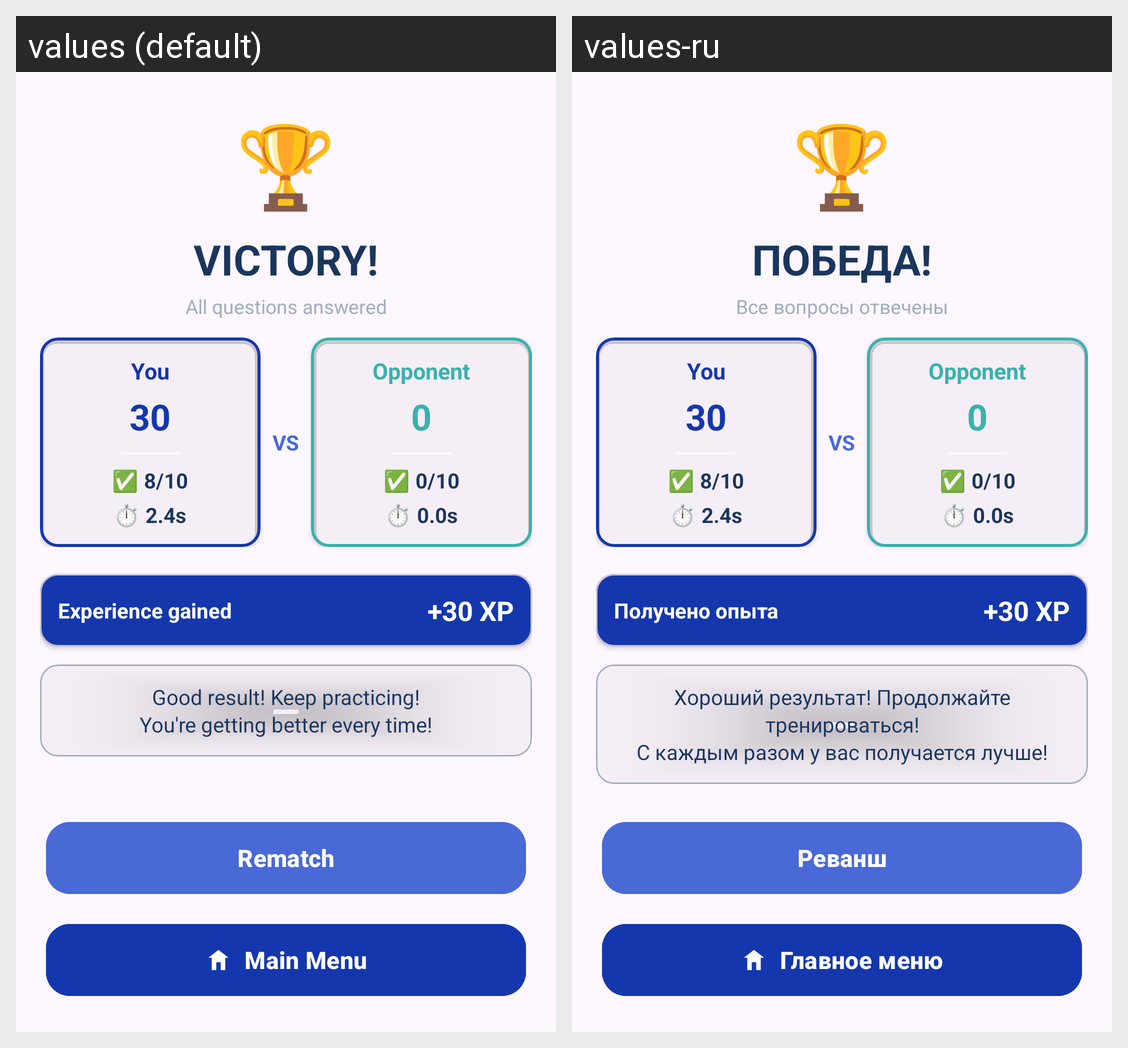

Locale-by-locale string values for the Android screen shown in this grid:
Android screen res/layout/activity_pvp_results.xml rendered under 2 locales, left to right: values (default), values-ru. Device: Nexus 5 (rendered at 1080×1920; each locale shown at half size, 540×960, under a caption strip naming it); theme Theme.GeoQuiz_frontend.
Strings drawn on this screen, with the default value and each locale's value (text and hints the layout hard-codes, and strings that could not be matched under every locale, appear in the picture but are not listed):

victory
  values: VICTORY!
  values-ru: ПОБЕДА!

all_questions_answered
  values: All questions answered
  values-ru: Все вопросы отвечены

experience_gained
  values: Experience gained
  values-ru: Получено опыта

good_result
  values: Good result! Keep practicing!
      You're getting better every time!
  values-ru: Хороший результат! Продолжайте тренироваться!
      С каждым разом у вас получается лучше!

rematch
  values: Rematch
  values-ru: Реванш

main_menu
  values: Main Menu
  values-ru: Главное меню
